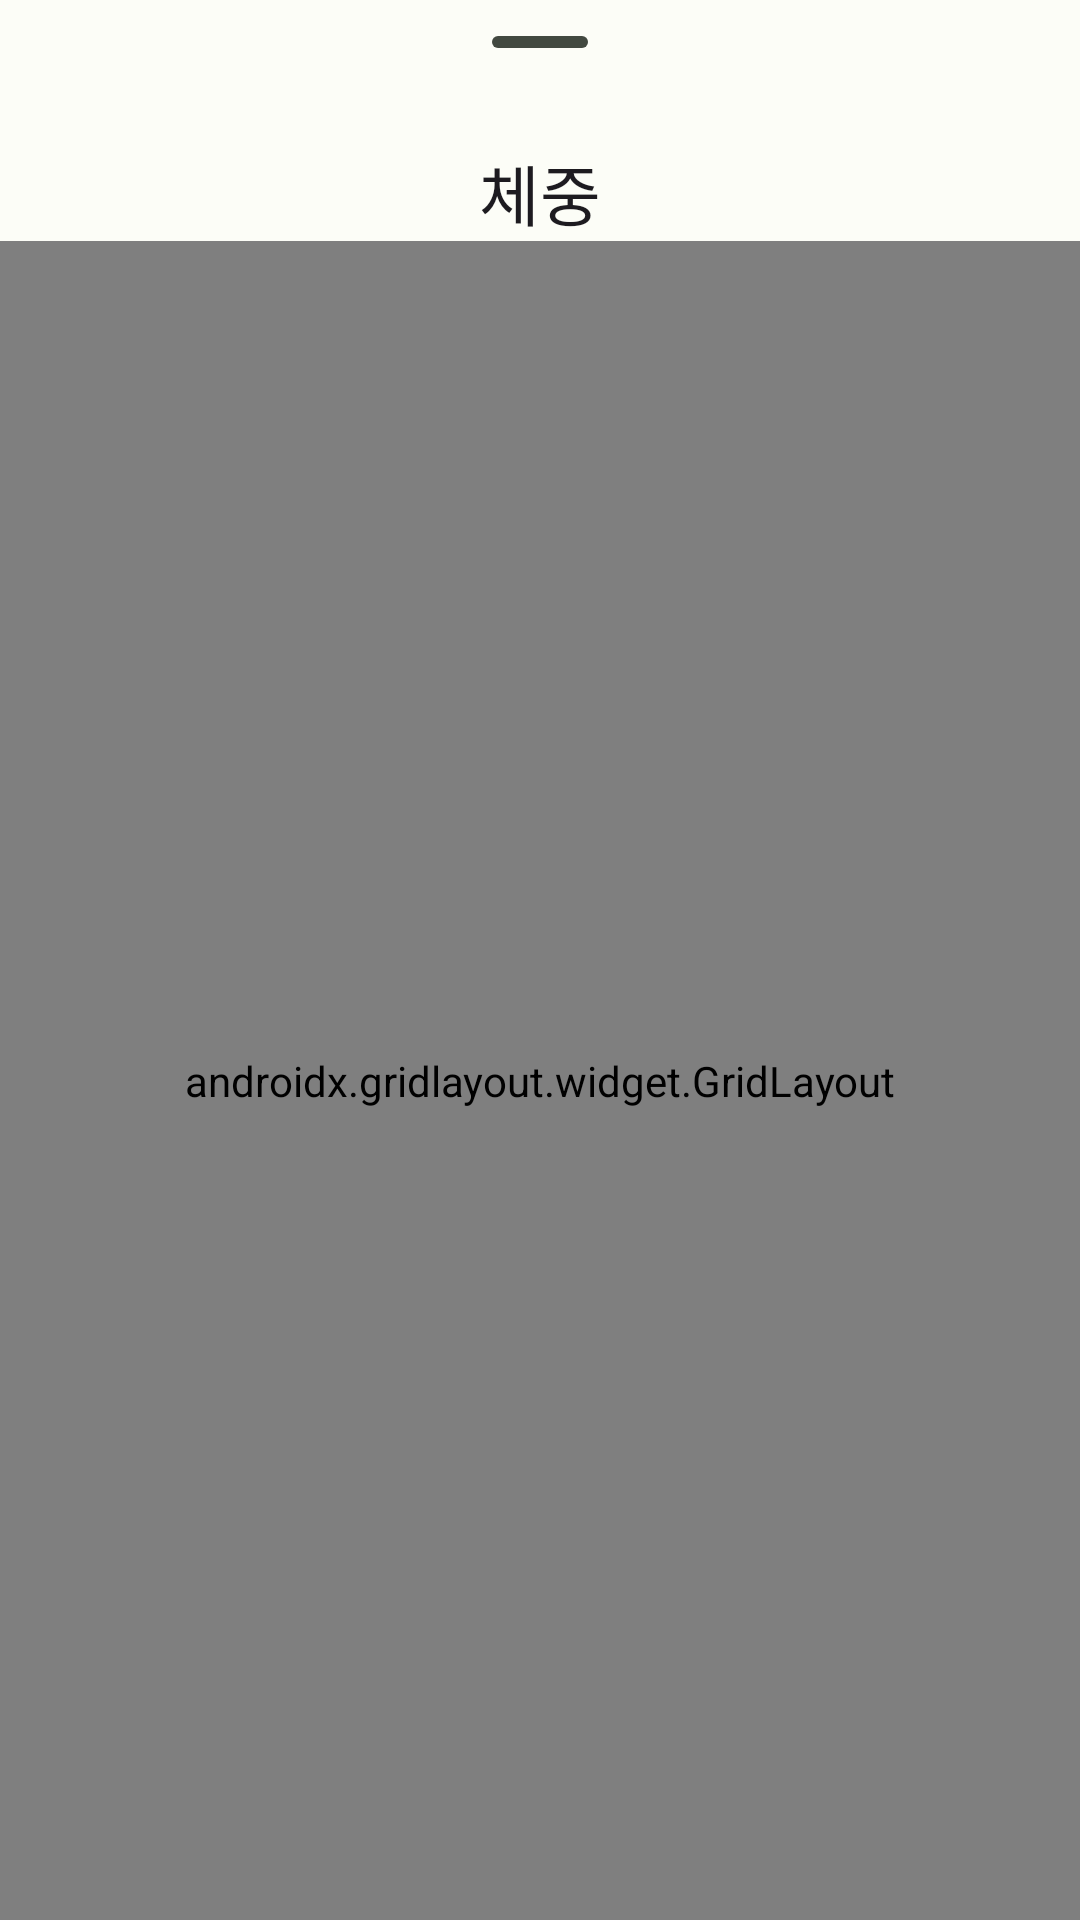

Layout XML and referenced resources for this Android screen:
<!-- AndroidManifest.xml: application theme Theme.Yachaesori_seller -->
<!-- res/layout/fragment_product_review_tab_bottom_sheet_weight.xml -->
<?xml version="1.0" encoding="utf-8"?>
<LinearLayout xmlns:android="http://schemas.android.com/apk/res/android"
    android:layout_width="match_parent"
    android:layout_height="match_parent"
    xmlns:app="http://schemas.android.com/apk/res-auto"
    android:orientation="vertical">

    <com.google.android.material.bottomsheet.BottomSheetDragHandleView
        android:layout_width="match_parent"
        android:layout_height="wrap_content" />

    <TextView
        android:layout_width="match_parent"
        android:layout_height="wrap_content"
        android:text="@string/label_weight"
        android:textAlignment="center"
        android:textAppearance="@style/TextAppearance.AppCompat.Large" />

    <com.google.android.material.chip.ChipGroup
        android:id="@+id/chipGroupReviewWeight"
        android:layout_width="match_parent"
        android:layout_height="match_parent">

        <androidx.gridlayout.widget.GridLayout
            android:layout_width="match_parent"
            android:layout_height="match_parent"
            android:padding="5dp"
            app:columnCount="3"
            app:orientation="horizontal">

            <com.google.android.material.chip.Chip
                android:id="@+id/chip44kg"
                style="@style/Widget.Material3.Chip.Filter.Elevated"
                android:layout_width="0dp"
                android:layout_height="wrap_content"
                android:layout_margin="5dp"
                android:text="@string/weight_44kg"
                android:textAlignment="center"
                app:layout_columnWeight="1" />

            <com.google.android.material.chip.Chip
                android:id="@+id/chip45kg"
                style="@style/Widget.Material3.Chip.Filter.Elevated"
                android:layout_width="0dp"
                android:layout_height="wrap_content"
                android:layout_margin="5dp"
                android:text="@string/weight_45_49_kg"
                android:textAlignment="center"
                app:layout_columnWeight="1" />

            <com.google.android.material.chip.Chip
                android:id="@+id/chip50kg"
                style="@style/Widget.Material3.Chip.Filter.Elevated"
                android:layout_width="0dp"
                android:layout_height="wrap_content"
                android:layout_margin="5dp"
                android:text="@string/weight_50_54_kg"
                android:textAlignment="center"
                app:layout_columnWeight="1" />

            <com.google.android.material.chip.Chip
                android:id="@+id/chip55kg"
                style="@style/Widget.Material3.Chip.Filter.Elevated"
                android:layout_width="0dp"
                android:layout_height="wrap_content"
                android:layout_margin="5dp"
                android:text="@string/weight_55_59_kg"
                android:textAlignment="center"
                app:layout_columnWeight="1" />

            <com.google.android.material.chip.Chip
                android:id="@+id/chip60kg"
                style="@style/Widget.Material3.Chip.Filter.Elevated"
                android:layout_width="0dp"
                android:layout_height="wrap_content"
                android:layout_margin="5dp"
                android:text="@string/weight_60_64_kg"
                android:textAlignment="center"
                app:layout_columnWeight="1" />

            <com.google.android.material.chip.Chip
                android:id="@+id/chip65kg"
                style="@style/Widget.Material3.Chip.Filter.Elevated"
                android:layout_width="0dp"
                android:layout_height="wrap_content"
                android:layout_margin="5dp"
                android:text="@string/weight_65_69_kg"
                android:textAlignment="center"
                app:layout_columnWeight="1" />

            <com.google.android.material.chip.Chip
                android:id="@+id/chip70kg"
                style="@style/Widget.Material3.Chip.Filter.Elevated"
                android:layout_width="0dp"
                android:layout_height="wrap_content"
                android:layout_margin="5dp"
                android:text="@string/weight_70_74_kg"
                android:textAlignment="center"
                app:layout_columnWeight="1" />

            <com.google.android.material.chip.Chip
                android:id="@+id/chip75kg"
                style="@style/Widget.Material3.Chip.Filter.Elevated"
                android:layout_width="0dp"
                android:layout_height="wrap_content"
                android:layout_margin="5dp"
                android:text="@string/weight_75_79_kg"
                android:textAlignment="center"
                app:layout_columnWeight="1" />

            <com.google.android.material.chip.Chip
                android:id="@+id/chip80kg"
                style="@style/Widget.Material3.Chip.Filter.Elevated"
                android:layout_width="0dp"
                android:layout_height="wrap_content"
                android:layout_margin="5dp"
                android:text="@string/weight_80_84_kg"
                android:textAlignment="center"
                app:layout_columnWeight="1" />

            <com.google.android.material.chip.Chip
                android:id="@+id/chip85kg"
                style="@style/Widget.Material3.Chip.Filter.Elevated"
                android:layout_width="0dp"
                android:layout_height="wrap_content"
                android:layout_margin="5dp"
                android:text="@string/weight_85_89_kg"
                android:textAlignment="center"
                app:layout_columnWeight="1" />

            <com.google.android.material.chip.Chip
                android:id="@+id/chip90kg"
                style="@style/Widget.Material3.Chip.Filter.Elevated"
                android:layout_width="0dp"
                android:layout_height="wrap_content"
                android:layout_margin="5dp"
                android:text="@string/weight_90_94_kg"
                android:textAlignment="center"
                app:layout_columnWeight="1" />

            <com.google.android.material.chip.Chip
                android:id="@+id/chip95kg"
                style="@style/Widget.Material3.Chip.Filter.Elevated"
                android:layout_width="0dp"
                android:layout_height="wrap_content"
                android:layout_margin="5dp"
                android:text="@string/weight_95_99_kg"
                android:textAlignment="center"
                app:layout_columnWeight="1" />

            <com.google.android.material.chip.Chip
                android:id="@+id/chip100kg"
                style="@style/Widget.Material3.Chip.Filter.Elevated"
                android:layout_width="0dp"
                android:layout_height="wrap_content"
                android:layout_margin="5dp"
                android:text="@string/weight_100_104_kg"
                android:textAlignment="center"
                app:layout_columnWeight="1" />

            <com.google.android.material.chip.Chip
                android:id="@+id/chip105kg"
                style="@style/Widget.Material3.Chip.Filter.Elevated"
                android:layout_width="0dp"
                android:layout_height="wrap_content"
                android:layout_margin="5dp"
                android:text="@string/weight_105_109_kg"
                android:textAlignment="center"
                app:layout_columnWeight="1" />

            <com.google.android.material.chip.Chip
                android:id="@+id/chip115kg"
                style="@style/Widget.Material3.Chip.Filter.Elevated"
                android:layout_width="0dp"
                android:layout_height="wrap_content"
                android:layout_margin="5dp"
                android:text="@string/weight_115_kg"
                android:textAlignment="center"
                app:layout_columnWeight="1" />
        </androidx.gridlayout.widget.GridLayout>

    </com.google.android.material.chip.ChipGroup>


</LinearLayout>
<!-- resources referenced by this layout -->
<resources>
  <string name="label_weight">체중</string>
  <string name="weight_100_104_kg">100 ~ 104 kg</string>
  <string name="weight_105_109_kg">105 ~ 109 kg</string>
  <string name="weight_115_kg">115 kg 이상</string>
  <string name="weight_44kg">44kg 이하</string>
  <string name="weight_45_49_kg">45 ~ 49 kg</string>
  <string name="weight_50_54_kg">50 ~ 54 kg</string>
  <string name="weight_55_59_kg">55 ~ 59 kg</string>
  <string name="weight_60_64_kg">60 ~ 64 kg</string>
  <string name="weight_65_69_kg">65 ~ 69 kg</string>
  <string name="weight_70_74_kg">70 ~ 74 kg</string>
  <string name="weight_75_79_kg">75 ~ 79 kg</string>
  <string name="weight_80_84_kg">80 ~ 84 kg</string>
  <string name="weight_85_89_kg">85 ~ 89 kg</string>
  <string name="weight_90_94_kg">90 ~ 94 kg</string>
  <string name="weight_95_99_kg">95 ~ 99 kg</string>
  <style name="Theme.Yachaesori_seller" parent="Base.Theme.Yachaesori_seller">
          <item name="android:windowSplashScreenBackground">@color/seed</item>
      </style>
  <color name="seed">#009A3E</color>
  <color name="md_theme_light_primary">#006E2A</color>
  <color name="md_theme_light_onPrimary">#FFFFFF</color>
  <color name="md_theme_light_primaryContainer">#80FC92</color>
  <color name="md_theme_light_onPrimaryContainer">#002108</color>
  <color name="md_theme_light_secondary">#516350</color>
  <color name="md_theme_light_onSecondary">#FFFFFF</color>
  <color name="md_theme_light_secondaryContainer">#D4E8D0</color>
  <color name="md_theme_light_onSecondaryContainer">#0F1F11</color>
  <color name="md_theme_light_tertiary">#8E4E00</color>
  <color name="md_theme_light_onTertiary">#FFFFFF</color>
  <color name="md_theme_light_tertiaryContainer">#FFDCC1</color>
  <color name="md_theme_light_onTertiaryContainer">#2E1500</color>
  <color name="md_theme_light_error">#BA1A1A</color>
  <color name="md_theme_light_errorContainer">#FFDAD6</color>
  <color name="md_theme_light_onError">#FFFFFF</color>
  <color name="md_theme_light_onErrorContainer">#410002</color>
  <color name="md_theme_light_background">#FCFDF7</color>
  <color name="md_theme_light_onBackground">#1A1C19</color>
  <color name="md_theme_light_surface">#FCFDF7</color>
  <color name="md_theme_light_onSurface">#1A1C19</color>
  <color name="md_theme_light_surfaceVariant">#DEE5D9</color>
  <color name="md_theme_light_onSurfaceVariant">#424940</color>
  <color name="md_theme_light_outline">#727970</color>
  <color name="md_theme_light_inverseOnSurface">#F0F1EB</color>
  <color name="md_theme_light_inverseSurface">#2F312D</color>
  <color name="md_theme_light_inversePrimary">#63DF79</color>
</resources>
